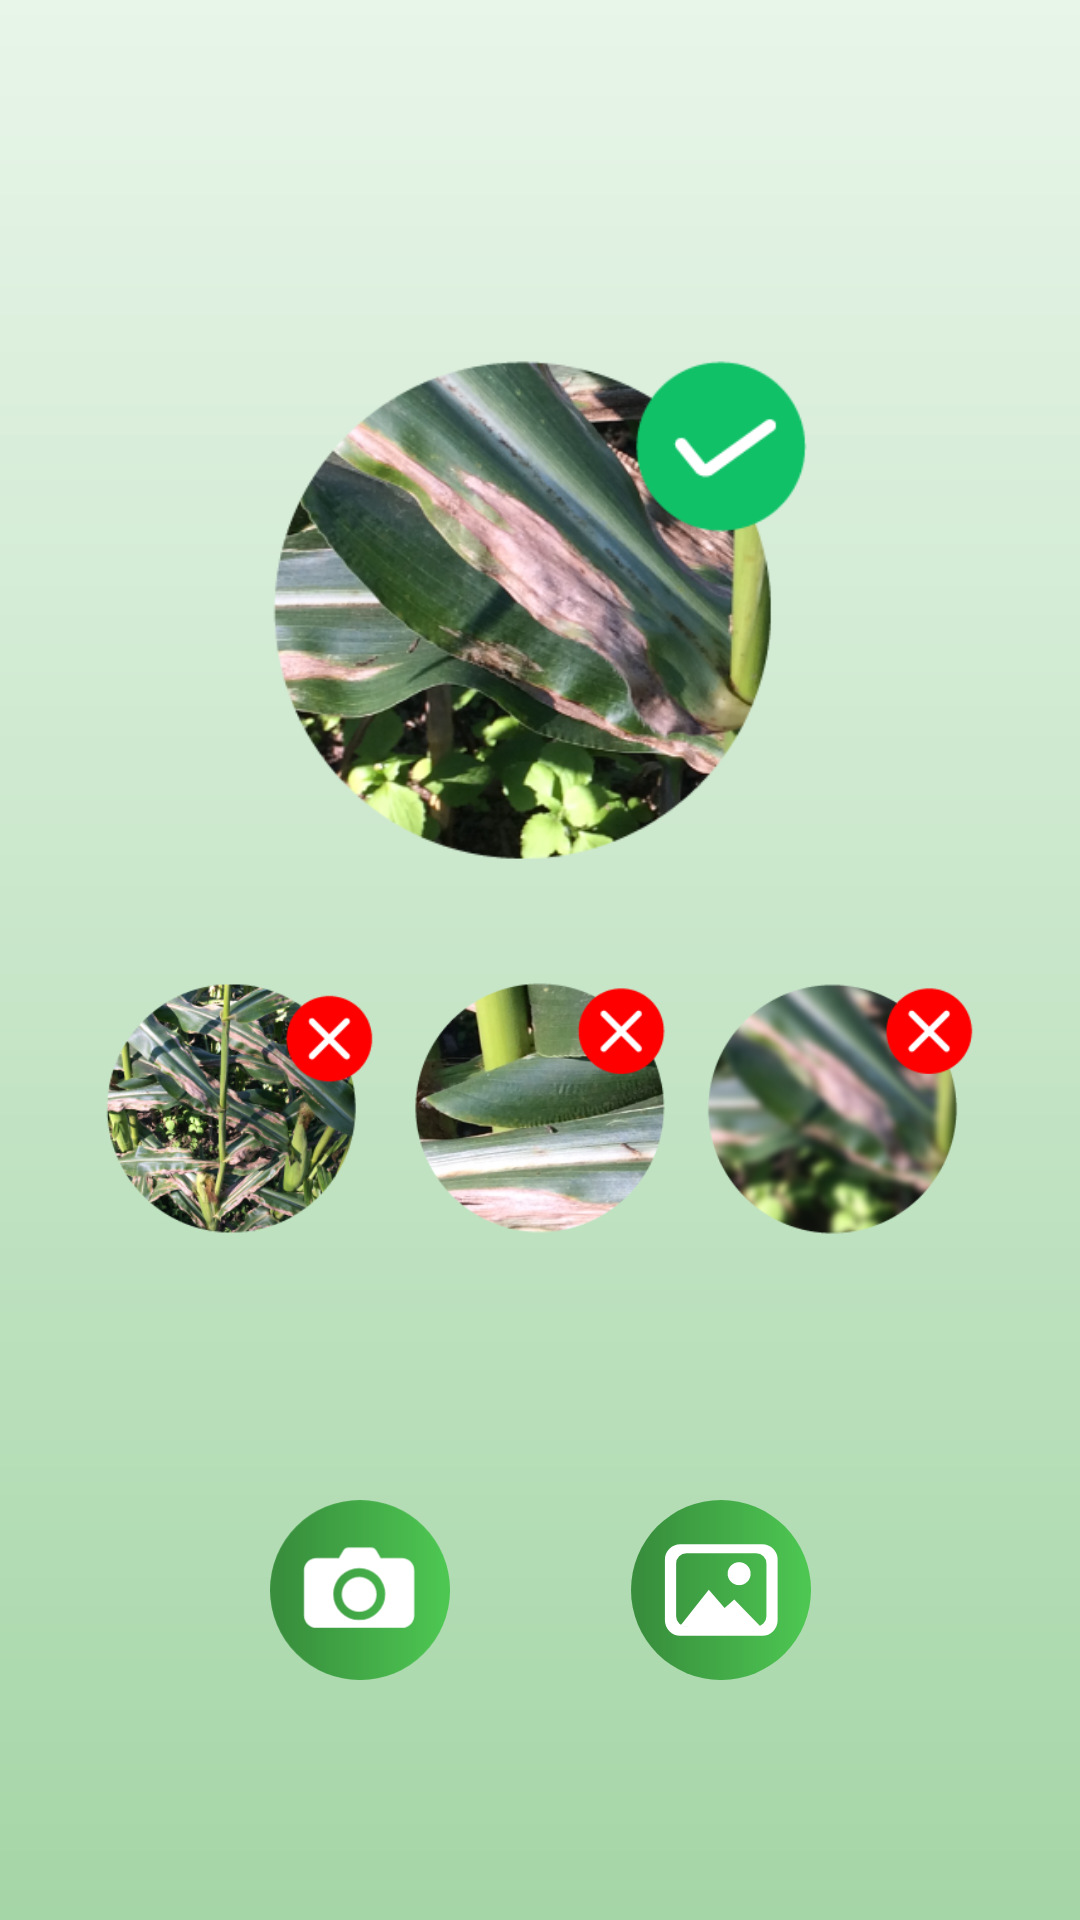

This screen was rendered from an Android layout file. Write that file and the resources it references.
<!-- AndroidManifest.xml: application theme AppTheme -->
<!-- res/layout/activity_obtain_image.xml -->
<?xml version="1.0" encoding="utf-8"?>
<androidx.constraintlayout.widget.ConstraintLayout xmlns:android="http://schemas.android.com/apk/res/android"
    xmlns:app="http://schemas.android.com/apk/res-auto"
    xmlns:tools="http://schemas.android.com/tools"
    android:layout_width="match_parent"
    android:layout_height="match_parent"
    android:id="@+id/parentLayout"
    android:background="@drawable/gradient_obtain_image"
    tools:context=".prediction.ObtainImage">

    <ImageView
        android:background="?attr/selectableItemBackgroundBorderless"
        android:clickable="true"
        android:id="@+id/close"
        android:layout_width="wrap_content"
        android:layout_height="wrap_content"
        android:layout_margin="10dp"
        android:onClick="cancel"
        android:src="@drawable/ic_baseline_close_30"
        app:layout_constraintStart_toStartOf="parent"
        app:layout_constraintTop_toTopOf="parent" />

    <TextView
        android:id="@+id/txtTips"
        android:layout_width="wrap_content"
        android:layout_height="wrap_content"
        android:layout_marginTop="60dp"
        android:fontFamily="@font/montserrat_medium"
        android:textColor="@color/text_black"
        android:textSize="22sp"
        app:layout_constraintEnd_toEndOf="parent"
        app:layout_constraintStart_toStartOf="parent"
        app:layout_constraintTop_toTopOf="parent" />

    <ImageView
        android:id="@+id/tipsCorrect"
        android:layout_width="180dp"
        android:layout_height="0dp"
        android:layout_marginTop="30dp"
        android:adjustViewBounds="true"
        android:src="@drawable/tips_correct"
        app:layout_constraintEnd_toEndOf="parent"
        app:layout_constraintStart_toStartOf="parent"
        app:layout_constraintTop_toBottomOf="@id/txtTips" />

    <ImageView
        android:id="@+id/tipsToClose"
        android:layout_width="90dp"
        android:layout_height="0dp"
        android:layout_marginTop="40dp"
        android:adjustViewBounds="true"
        android:src="@drawable/tips_too_close"
        app:layout_constraintEnd_toEndOf="parent"
        app:layout_constraintStart_toStartOf="parent"
        app:layout_constraintTop_toBottomOf="@id/tipsCorrect" />

    <ImageView
        android:id="@+id/tipsToFar"
        android:layout_width="90dp"
        android:layout_height="0dp"
        android:layout_marginEnd="10dp"
        android:adjustViewBounds="true"
        android:src="@drawable/tips_too_far"
        app:layout_constraintBottom_toBottomOf="@id/tipsToClose"
        app:layout_constraintEnd_toStartOf="@id/tipsToClose"
        app:layout_constraintTop_toTopOf="@id/tipsToClose" />

    <ImageView
        android:id="@+id/tipsBlur"
        android:layout_width="90dp"
        android:layout_height="0dp"
        android:layout_marginStart="10dp"
        android:adjustViewBounds="true"
        android:src="@drawable/tips_blurred"
        app:layout_constraintBottom_toBottomOf="@id/tipsToClose"
        app:layout_constraintStart_toEndOf="@id/tipsToClose"
        app:layout_constraintTop_toTopOf="@id/tipsToClose" />

    <TextView
        android:id="@+id/t_tooFar"
        android:layout_width="90dp"
        android:textAlignment="center"
        android:layout_height="wrap_content"
        android:layout_marginTop="10dp"
        android:fontFamily="@font/roboto_regular"
        android:textColor="@color/text_black"
        app:layout_constraintEnd_toEndOf="@id/tipsToFar"
        app:layout_constraintStart_toStartOf="@id/tipsToFar"
        app:layout_constraintTop_toBottomOf="@id/tipsToFar" />


    <TextView
        android:id="@+id/t_tooClose"
        android:layout_width="90dp"
        android:textAlignment="center"
        android:layout_height="wrap_content"
        android:layout_marginTop="10dp"
        android:fontFamily="@font/roboto_regular"
        android:textColor="@color/text_black"
        app:layout_constraintEnd_toEndOf="@id/tipsToClose"
        app:layout_constraintStart_toStartOf="@id/tipsToClose"
        app:layout_constraintTop_toBottomOf="@id/tipsToClose" />


    <TextView
        android:id="@+id/t_blurredImage"
        android:layout_width="90dp"
        android:textAlignment="center"
        android:layout_height="wrap_content"
        android:layout_marginTop="10dp"
        android:fontFamily="@font/roboto_regular"
        android:textColor="@color/text_black"
        app:layout_constraintEnd_toEndOf="@id/tipsBlur"
        app:layout_constraintStart_toStartOf="@id/tipsBlur"
        app:layout_constraintTop_toBottomOf="@id/tipsBlur" />

    <ImageView
        android:id="@+id/openCamera"
        android:layout_width="60dp"
        android:layout_height="0dp"
        android:layout_marginEnd="30dp"
        android:layout_marginBottom="80dp"
        android:adjustViewBounds="true"
        android:background="?attr/selectableItemBackgroundBorderless"
        android:clickable="true"
        android:src="@drawable/ic_camera_button_green_gradient"
        app:layout_constraintBottom_toBottomOf="parent"
        app:layout_constraintEnd_toStartOf="@id/viewGuide" />

    <TextView
        android:layout_width="90dp"
        android:textAlignment="center"
        android:layout_height="wrap_content"
        android:layout_marginTop="10dp"
        android:fontFamily="@font/roboto_regular"
        android:id="@+id/t_open_cam"
        android:textColor="@color/text_black"
        app:layout_constraintEnd_toEndOf="@id/openCamera"
        app:layout_constraintStart_toStartOf="@id/openCamera"
        app:layout_constraintTop_toBottomOf="@id/openCamera" />

    <View
        android:id="@+id/viewGuide"
        android:layout_width="0.1dp"
        android:layout_height="match_parent"
        app:layout_constraintEnd_toEndOf="parent"
        app:layout_constraintStart_toStartOf="parent" />

    <ImageView
        android:id="@+id/openGallery"
        android:layout_width="60dp"
        android:layout_height="60dp"
        android:layout_marginStart="30dp"
        android:layout_marginBottom="80dp"
        android:background="?attr/selectableItemBackgroundBorderless"
        android:clickable="true"
        android:src="@drawable/ic_gallery_button_green_gradient"
        app:layout_constraintBottom_toBottomOf="parent"
        app:layout_constraintStart_toEndOf="@id/viewGuide" />

    <TextView

        android:layout_width="90dp"
        android:textAlignment="center"
        android:layout_height="wrap_content"
        android:layout_marginTop="10dp"
        android:fontFamily="@font/roboto_regular"

        android:id="@+id/t_open_gallery"
        android:textColor="@color/text_black"
        app:layout_constraintEnd_toEndOf="@id/openGallery"
        app:layout_constraintStart_toStartOf="@id/openGallery"
        app:layout_constraintTop_toBottomOf="@id/openGallery" />

</androidx.constraintlayout.widget.ConstraintLayout>
<!-- resources referenced by this layout -->
<resources>
  <color name="text_black">#252525</color>
  <!-- drawable gradient_obtain_image (drawable) -->
  <?xml version="1.0" encoding="utf-8"?>
  <shape
      android:shape = "rectangle"
      xmlns:android = "http://schemas.android.com/apk/res/android" >
  
      <gradient
          android:startColor = "#A5D6A7"
          android:centerColor = "#C8E6C9"
          android:endColor = "#E8F5E9"
          android:angle = "90"
          android:type = "linear" />
  </shape>
  <!-- drawable ic_camera_button_green_gradient (drawable) -->
  <vector xmlns:android="http://schemas.android.com/apk/res/android"
      xmlns:aapt="http://schemas.android.com/aapt"
      android:width="208.37dp"
      android:height="208.37dp"
      android:viewportWidth="208.37"
      android:viewportHeight="208.37">
    <path
        android:pathData="M104.19,104.19m-104.19,0a104.19,104.19 0,1 1,208.38 0a104.19,104.19 0,1 1,-208.38 0">
      <aapt:attr name="android:fillColor">
        <gradient 
            android:startY="104.19"
            android:endY="104.19"
            android:startX="0"
            android:endX="208.37"
            android:type="linear">
          <item android:offset="0.06" android:color="#FF388E3C"/>
          <item android:offset="0.96" android:color="#FF4DC652"/>
        </gradient>
      </aapt:attr>
    </path>
    <path
        android:pathData="M90.24,55h27.42a5.9,5.9 0,0 1,5.1 2.93l4.59,7.88a5.91,5.91 0,0 1,-5.1 8.88H85.56a5.91,5.91 0,0 1,-5.08 -8.92l4.68,-7.88A5.9,5.9 0,0 1,90.24 55Z"
        android:fillColor="#fff"/>
    <path
        android:pathData="M152.69,67.22h-99A14.35,14.35 0,0 0,39.33 81.57v52a14.36,14.36 0,0 0,14.36 14.36h99A14.35,14.35 0,0 0,167 133.52v-52A14.34,14.34 0,0 0,152.69 67.22ZM103.31,138.93a30,30 0,1 1,30 -30A30,30 0,0 1,103.31 138.93Z"
        android:fillColor="#fff"/>
    <path
        android:pathData="M103.19,109.23m-20.17,0a20.17,20.17 0,1 1,40.34 0a20.17,20.17 0,1 1,-40.34 0"
        android:fillColor="#fff"/>
  </vector>
  <!-- drawable ic_gallery_button_green_gradient (drawable) -->
  <vector xmlns:android="http://schemas.android.com/apk/res/android"
      xmlns:aapt="http://schemas.android.com/aapt"
      android:width="201.33dp"
      android:height="201.33dp"
      android:viewportWidth="201.33"
      android:viewportHeight="201.33">
    <path
        android:pathData="M100.67,100.67m-100.67,0a100.67,100.67 0,1 1,201.34 0a100.67,100.67 0,1 1,-201.34 0">
      <aapt:attr name="android:fillColor">
        <gradient 
            android:startY="100.67"
            android:endY="100.67"
            android:startX="0"
            android:endX="201.33"
            android:type="linear">
          <item android:offset="0.06" android:color="#FF388E3C"/>
          <item android:offset="0.96" android:color="#FF4DC652"/>
        </gradient>
      </aapt:attr>
    </path>
    <path
        android:pathData="M146.81,49.6H55.14A17.22,17.22 0,0 0,37.93 66.81v67.71a17.21,17.21 0,0 0,17.21 17.21h91.67A17.2,17.2 0,0 0,164 134.52V66.81A17.21,17.21 0,0 0,146.81 49.6ZM151.47,130A11.51,11.51 0,0 1,140 141.46H62A11.51,11.51 0,0 1,50.48 130V71.17A11.51,11.51 0,0 1,62 59.67h78a11.5,11.5 0,0 1,11.51 11.5Z"
        android:fillColor="#fff"/>
    <path
        android:pathData="M54.48,141.46l32.52,-41.08l17.69,20.54l10.84,-9.7l34.23,35.37"
        android:fillColor="#fff"/>
    <path
        android:pathData="M120.95,82.41m-12.84,0a12.84,12.84 0,1 1,25.68 0a12.84,12.84 0,1 1,-25.68 0"
        android:fillColor="#fff"/>
  </vector>
  <!-- drawable tips_too_far: png bitmap (drawable, 84889 bytes) -->
  <style name="AppTheme" parent="Theme.MaterialComponents.Light.NoActionBar">
          
          <item name="colorPrimary">@color/green_500</item>
          <item name="colorSecondary">@color/teal_200</item>
          <item name="colorOnPrimary">@color/white</item>
  
          <item name="android:statusBarColor" tools:targetApi="l">?attr/colorOnPrimary</item>
          <item name="android:windowLightStatusBar">true</item>
      </style>
  <color name="green_500">#4CAF50</color>
  <color name="teal_200">#FF03DAC5</color>
  <color name="white">#FFFFFFFF</color>
</resources>
